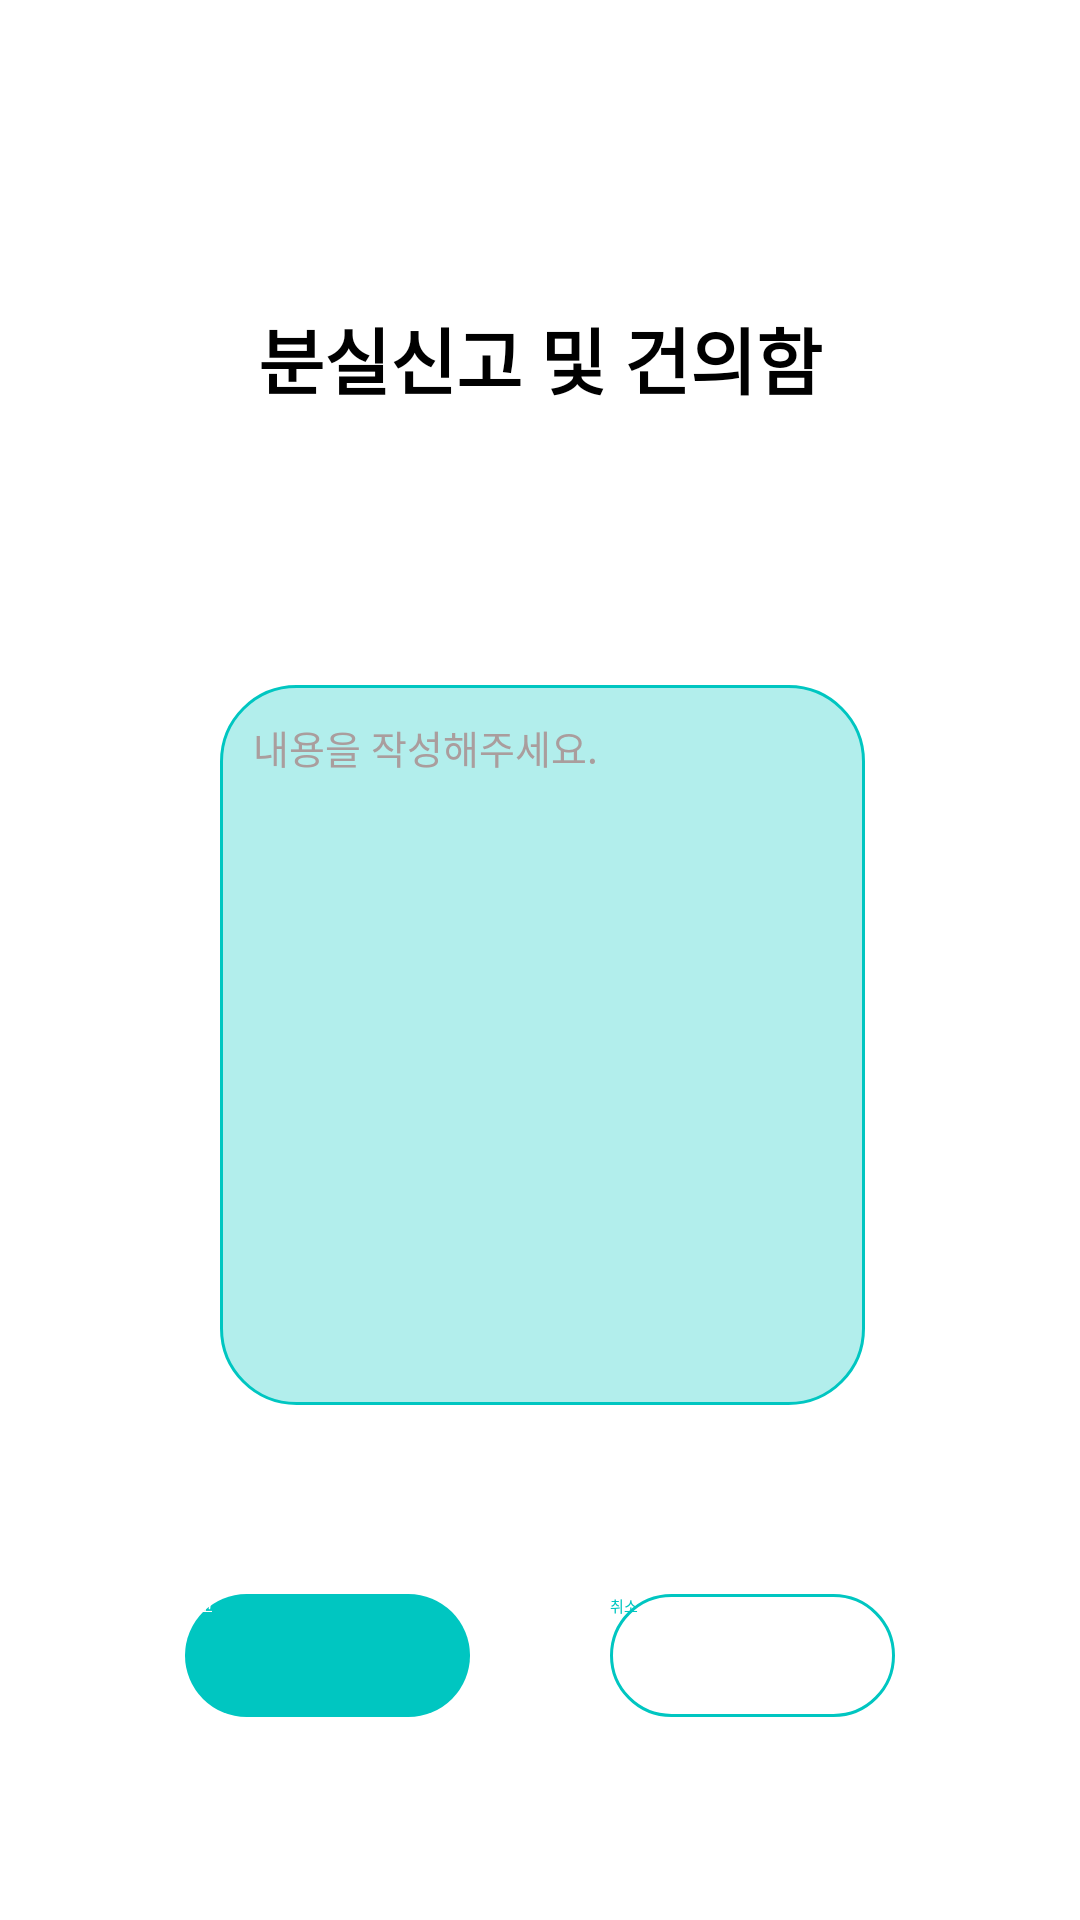

Produce the Android XML layout that renders to this screen, including the resource entries it uses.
<!-- AndroidManifest.xml: activity theme Theme.MyDialog -->
<!-- res/layout/activity_questions_report.xml -->
<?xml version="1.0" encoding="utf-8"?>
<androidx.constraintlayout.widget.ConstraintLayout xmlns:android="http://schemas.android.com/apk/res/android"
    xmlns:app="http://schemas.android.com/apk/res-auto"
    xmlns:tools="http://schemas.android.com/tools"
    android:layout_width="290dp"
    android:layout_height="420dp"
    tools:context=".QuestionsReportActivity">

    
    <TextView
        android:id="@+id/questions_report_TextView"
        android:layout_width="200dp"
        android:layout_height="wrap_content"
        android:layout_marginTop="30dp"
        android:layout_marginBottom="20dp"
        android:gravity="center"
        android:text="분실신고 및 건의함"
        android:textColor="@color/black"
        android:textSize="24dp"
        android:textStyle="bold"
        app:layout_constraintBottom_toTopOf="@id/questions_reportContent_EditText"
        app:layout_constraintEnd_toEndOf="parent"
        app:layout_constraintStart_toStartOf="parent"
        app:layout_constraintTop_toTopOf="parent" />

    <EditText
        android:id="@+id/questions_reportContent_EditText"
        android:layout_width="215dp"
        android:layout_height="240dp"
        android:layout_marginBottom="100dp"
        android:background="@drawable/report_edittext_shape"
        android:gravity="left|top"

        android:hint="내용을 작성해주세요."
        android:inputType="textMultiLine"
        android:padding="11dp"
        android:textColor="@color/black"
        android:textColorHint="#AA9D9D"
        android:textSize="13dp"
        app:layout_constraintBottom_toBottomOf="parent"
        app:layout_constraintEnd_toEndOf="parent"
        app:layout_constraintHorizontal_bias="0.506"
        app:layout_constraintStart_toStartOf="parent"
        app:layout_constraintTop_toBottomOf="@id/questions_report_TextView" />

    <Button
        android:id="@+id/questions_returnreport_button"
        android:layout_width="95dp"
        android:layout_height="41dp"
        android:layout_marginLeft="15dp"
        android:layout_marginBottom="5dp"
        android:background="@drawable/popup_yes_button_shape"
        android:text="신고"
        android:textColor="#FFFFFF"
        app:layout_constraintBottom_toBottomOf="parent"
        app:layout_constraintEnd_toStartOf="@id/questions_cancle_button"
        app:layout_constraintStart_toStartOf="parent"
        app:layout_constraintTop_toBottomOf="@id/questions_reportContent_EditText" />

    <Button
        android:id="@+id/questions_cancle_button"
        android:layout_width="95dp"
        android:layout_height="41dp"
        android:layout_marginRight="15dp"
        android:layout_marginBottom="5dp"
        android:background="@drawable/popup_cancel_button_shape"
        android:text="취소"
        android:textColor="#00C6C1"
        app:layout_constraintBottom_toBottomOf="parent"
        app:layout_constraintEnd_toEndOf="parent"
        app:layout_constraintStart_toEndOf="@id/questions_returnreport_button"
        app:layout_constraintTop_toBottomOf="@id/questions_reportContent_EditText"
 />

</androidx.constraintlayout.widget.ConstraintLayout>
<!-- resources referenced by this layout -->
<resources>
  <!-- drawable popup_cancel_button_shape (drawable) -->
  <?xml version="1.0" encoding="utf-8"?>
  <shape xmlns:android="http://schemas.android.com/apk/res/android">
  
      
  
      <corners android:radius="50dp" />
  
      <solid android:color="#FFFFFF" />
  
      
      <stroke
          android:width="1dp"
          android:color="#00C6C1" />
  
  
  </shape>
  <!-- drawable popup_yes_button_shape (drawable) -->
  <?xml version="1.0" encoding="utf-8"?>
  <shape xmlns:android="http://schemas.android.com/apk/res/android">
  
      
  
      <corners android:radius="50dp" />
  
      <solid android:color="#00C6C1" />
  
  
  </shape>
  <!-- drawable report_edittext_shape (drawable) -->
  <?xml version="1.0" encoding="utf-8"?>
  <shape xmlns:android="http://schemas.android.com/apk/res/android">
  
  
      <corners android:radius="25dp" />
  
      <solid android:color="#4D00C6C1" />
      
      <stroke
          android:width="1dp"
          android:color="#00C6C1" />
  
  
  </shape>
  <!-- not gathered from this repository: default colours our renderer supplied (Android Studio template values) -->
  <color name="black">#FF000000</color>
</resources>
